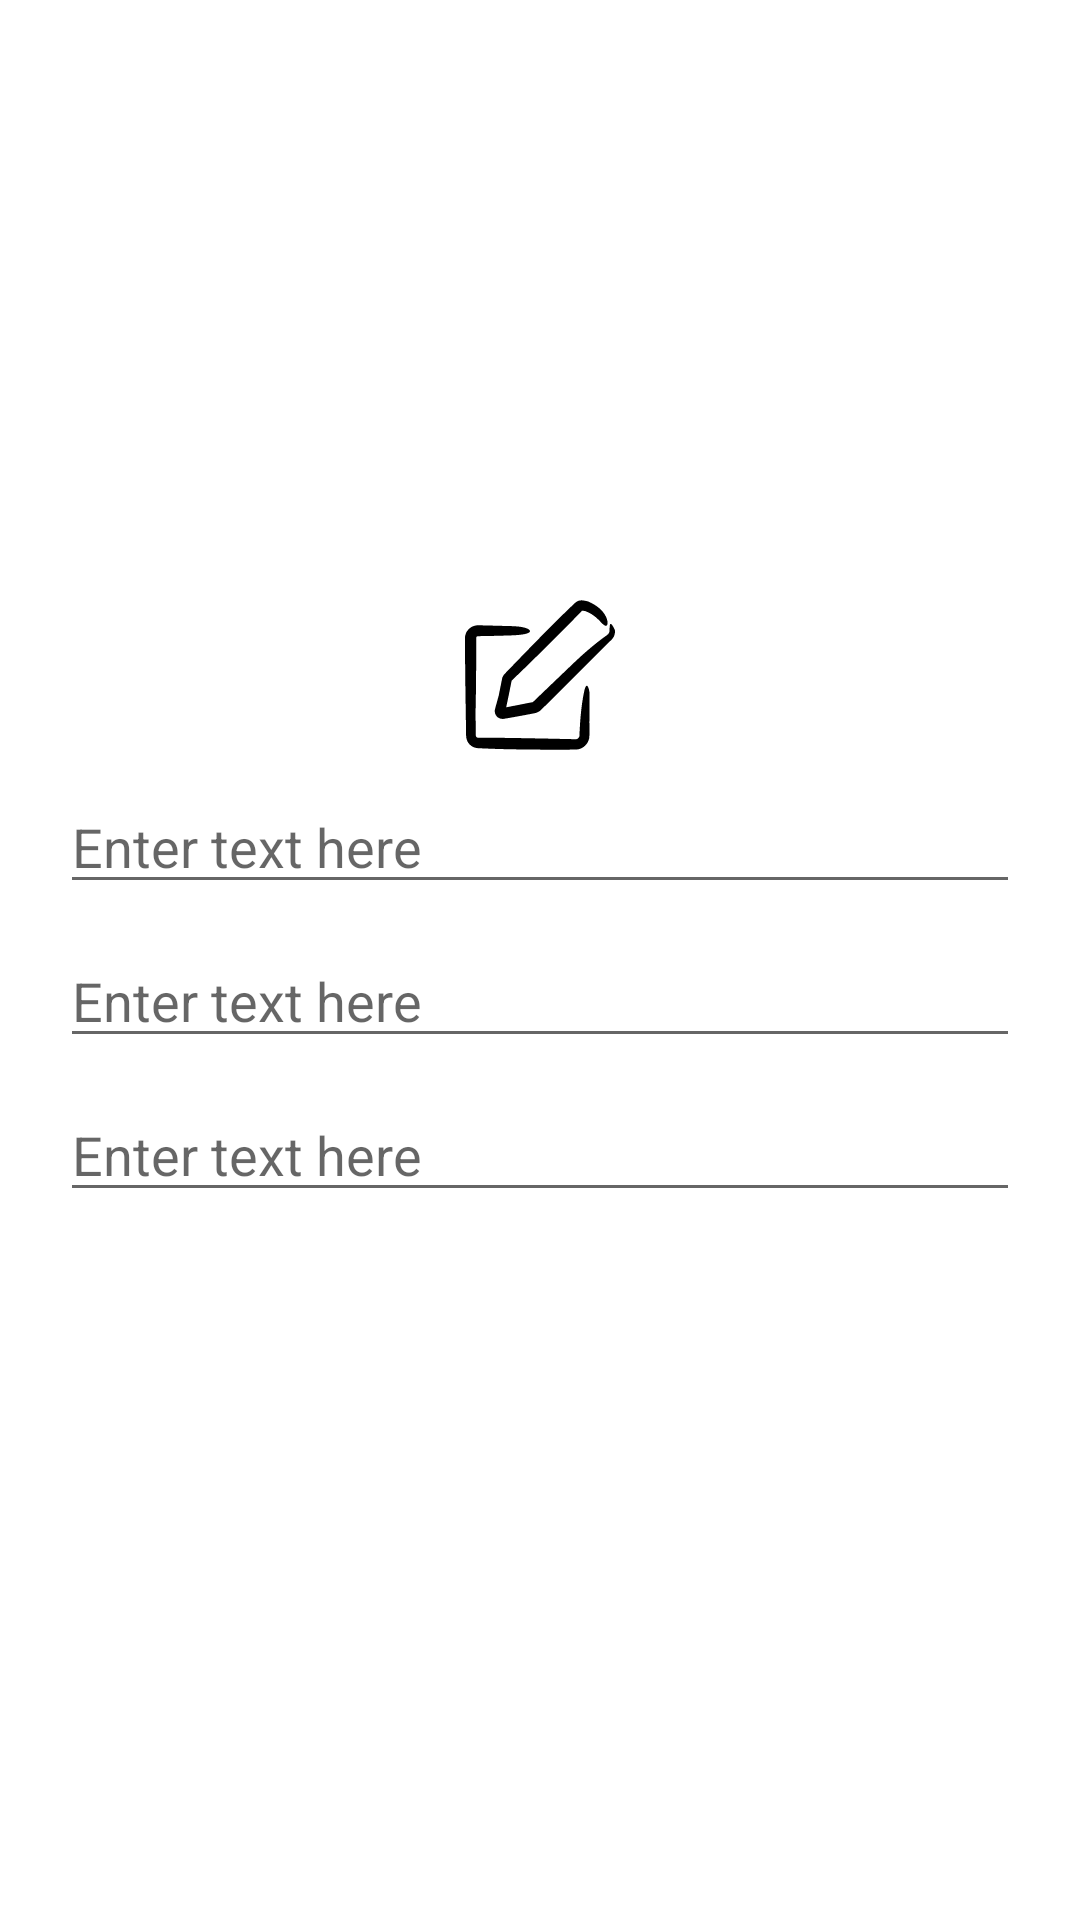

Android layout source for this screen:
<!-- AndroidManifest.xml: application theme Theme.Avit -->
<!-- res/layout/popup_window_password.xml -->
<?xml version="1.0" encoding="utf-8"?>
<androidx.constraintlayout.widget.ConstraintLayout xmlns:android="http://schemas.android.com/apk/res/android"
    android:layout_width="match_parent"
    android:layout_height="match_parent"
    xmlns:app="http://schemas.android.com/apk/res-auto">


    <LinearLayout
        android:layout_width="match_parent"
        android:layout_height="260dp"
        android:layout_marginStart="20dp"
        android:background="@drawable/rounded_box"
        android:backgroundTint="@color/white"
        app:layout_constraintTop_toTopOf="parent"
        app:layout_constraintBottom_toBottomOf="parent"
        app:layout_constraintRight_toRightOf="parent"
        app:layout_constraintLeft_toLeftOf="parent"
        android:layout_marginEnd="20dp"
        android:orientation="vertical"
        >

        <ImageView
            android:id="@+id/checkbox"
            android:layout_width="50dp"
            android:layout_height="50dp"
            android:layout_marginTop="10dp"
            android:src="@drawable/ic_edit"
            android:layout_gravity="center"
            android:background="@color/white"
            />

        <EditText
            android:id="@+id/editText1"
            android:layout_width="match_parent"
            android:layout_height="wrap_content"
            android:layout_marginTop="10dp"
            android:layout_gravity="center"
            android:textColor="@color/black"
            android:hint="@string/enter_text_here"/>

        <EditText
            android:id="@+id/editText2"
            android:layout_width="match_parent"
            android:layout_height="wrap_content"
            android:layout_marginTop="10dp"
            android:layout_gravity="center"
            android:textColor="@color/black"
            android:hint="@string/enter_text_here"/>


        <EditText
            android:id="@+id/editText3"
            android:layout_width="match_parent"
            android:layout_height="wrap_content"
            android:layout_marginTop="10dp"
            android:layout_gravity="center"
            android:textColor="@color/black"
            android:hint="@string/enter_text_here"/>



    </LinearLayout>



</androidx.constraintlayout.widget.ConstraintLayout>
<!-- resources referenced by this layout -->
<resources>
  <color name="black">#FF000000</color>
  <color name="white">#FFFFFFFF</color>
  <!-- drawable ic_edit: vector/xml drawable (drawable, 4367 chars, omitted) -->
  <string name="enter_text_here">Enter text here</string>
  <style name="Theme.Avit" parent="Theme.MaterialComponents.DayNight.NoActionBar">
          
          <item name="colorPrimary">@color/black</item>
          <item name="colorPrimaryVariant">@color/purple_700</item>
          <item name="colorOnPrimary">@color/white</item>
          
          <item name="colorSecondary">@color/teal_200</item>
          <item name="colorSecondaryVariant">@color/teal_700</item>
          <item name="colorOnSecondary">@color/black</item>
          
          <item name="android:statusBarColor" tools:targetApi="l">?attr/colorPrimaryVariant</item>
          
      </style>
  <color name="purple_700">#FF3700B3</color>
  <color name="teal_200">#FF03DAC5</color>
  <color name="teal_700">#FF018786</color>
</resources>
